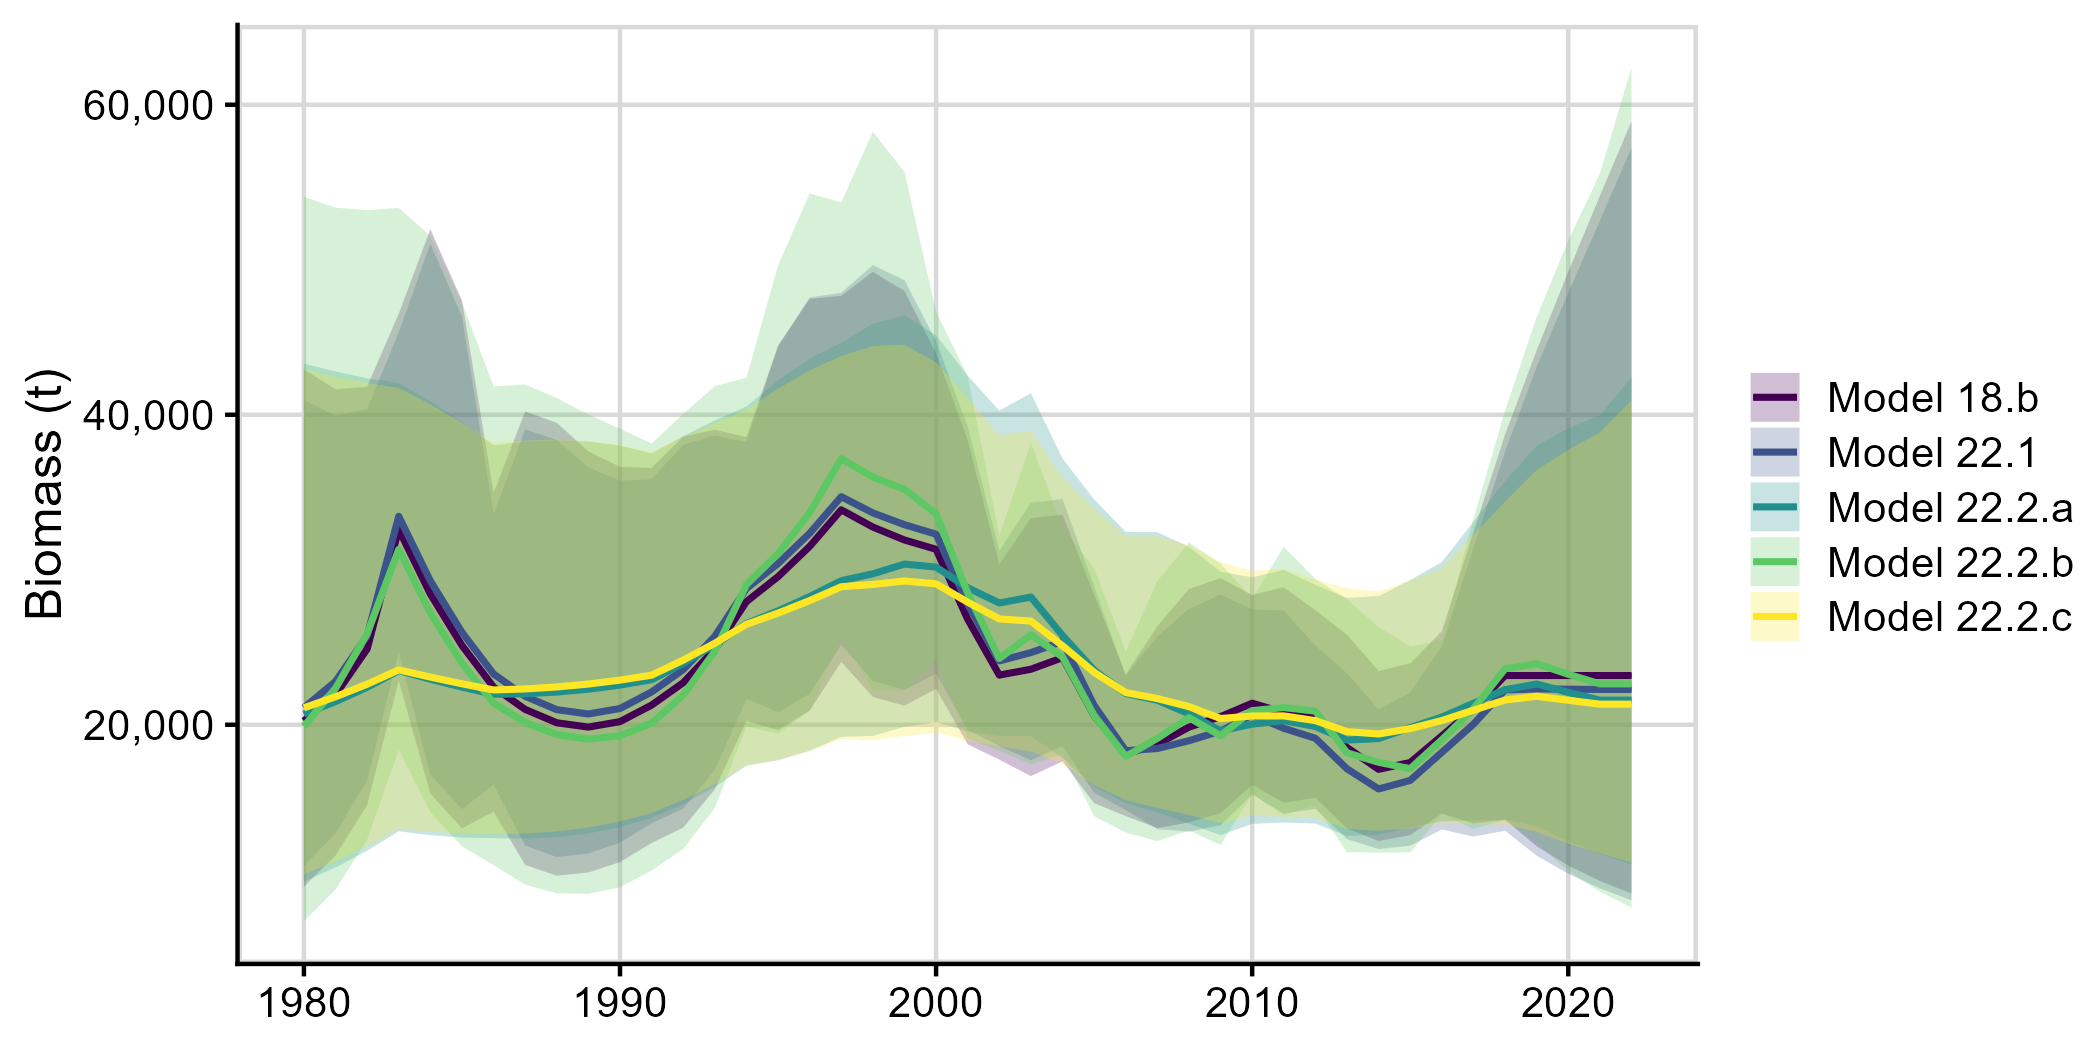

Values plotted in this chart, from the file beside it:
year, Model 18.b, Model 22.1, Model 22.2.a, Model 22.2.b, Model 22.2.c
1980, 20248, 21094, 20690, 19893, 21091
1981, 21943, 22789, 21491, 22349, 21805
1982, 24887, 25733, 22416, 25871, 22614
1983, 32603, 33449, 23496, 31315, 23541
1984, 28434, 29280, 22938, 27209, 23074
1985, 25114, 25960, 22427, 23971, 22642
1986, 22431, 23277, 21960, 21394, 22244
1987, 20989, 21835, 21997, 20145, 22311
1988, 20126, 20972, 22107, 19365, 22438
1989, 19849, 20695, 22293, 19068, 22627
1990, 20202, 21047, 22558, 19290, 22879
1991, 21267, 22113, 22905, 20099, 23198
1992, 22711, 23557, 23960, 21911, 24168
1993, 24860, 25706, 25162, 24738, 25257
1994, 27942, 28788, 26527, 29041, 26476
1995, 29553, 30399, 27347, 31035, 27202
1996, 31505, 32351, 28265, 33685, 28008
1997, 33866, 34712, 29292, 37169, 28903
1998, 32752, 33668, 29740, 35975, 29052
1999, 31919, 32904, 30365, 35185, 29274
2000, 31319, 32294, 30171, 33614, 29090
2001, 26807, 27774, 28839, 28497, 27907
2002, 23204, 24118, 27855, 24274, 26826
2003, 23580, 24655, 28237, 25803, 26688
2004, 24328, 25374, 25761, 24372, 25096
2005, 20597, 21245, 23519, 20603, 23382
2006, 18109, 18324, 22015, 17956, 22074
2007, 18744, 18465, 21578, 19122, 21688
2008, 19844, 18971, 20704, 20456, 21168
2009, 20525, 19592, 19606, 19297, 20401
2010, 21389, 20627, 20039, 20910, 20562
2011, 20789, 19770, 20266, 21109, 20571
2012, 20467, 19126, 19885, 20878, 20265
2013, 18532, 17155, 19009, 18185, 19557
2014, 17124, 15856, 19110, 17579, 19403
2015, 17564, 16410, 19813, 17165, 19749
2016, 19279, 18218, 20493, 19026, 20272
2017, 21018, 20036, 21388, 21031, 20937
2018, 23174, 22251, 22259, 23607, 21595
2019, 23174, 22311, 22630, 23940, 21837
2020, 23174, 22295, 22088, 23254, 21577
2021, 23174, 22279, 21588, 22637, 21327
2022, 23174, 22279, 21588, 22637, 21327
